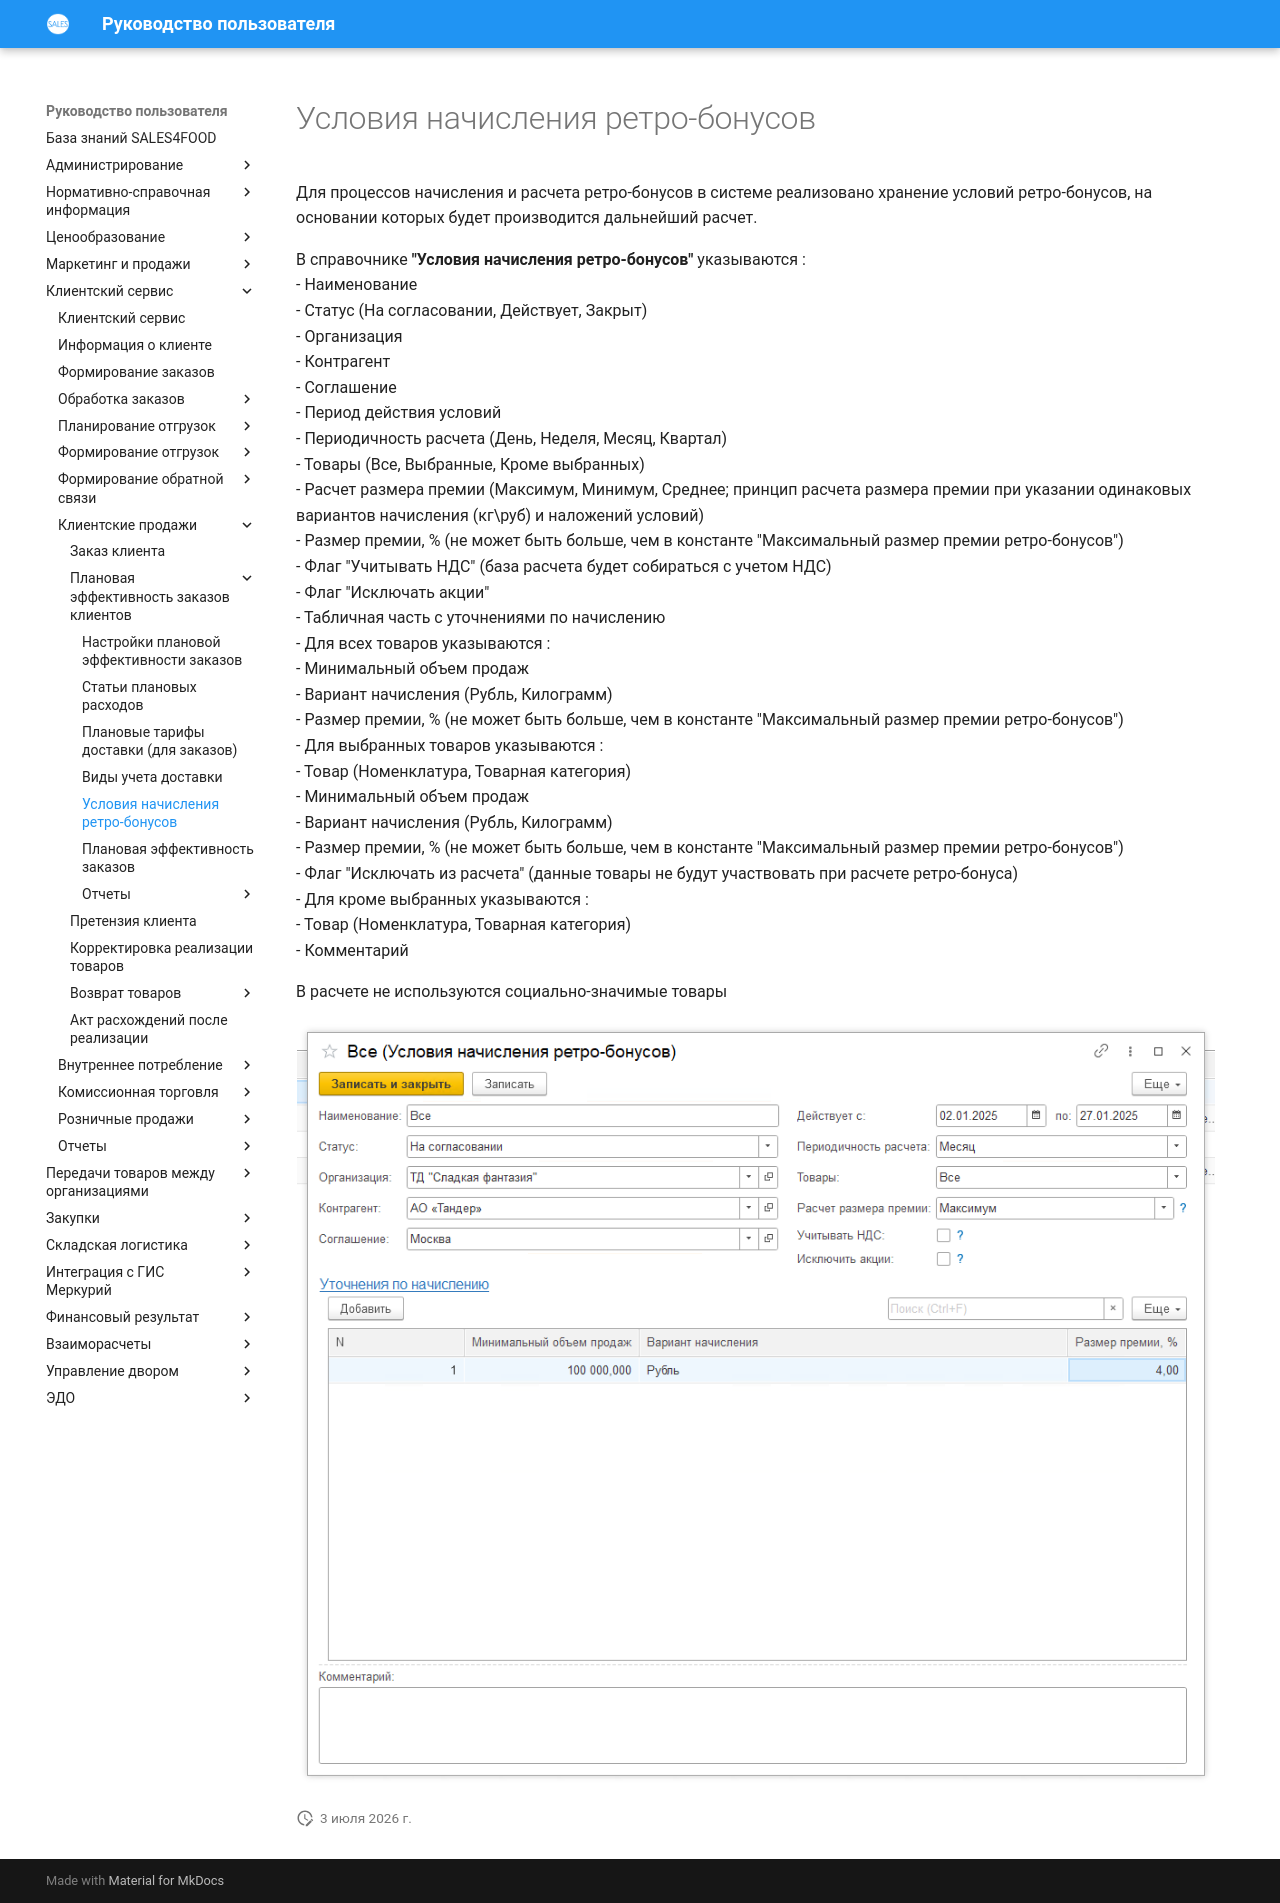

repository: Konstanta-it/sales4food · page: CustomerService/CustomerOrders/Profitability/RetroBonus/RetroBonus/index.html · generator: mkdocs

# Условия начисления ретро-бонусов

Для процессов начисления и расчета ретро-бонусов в системе реализовано хранение условий ретро-бонусов, на основании которых будет производится дальнейший расчет. 

В справочнике **"Условия начисления ретро-бонусов"** указываются :  
- Наименование  
- Статус (На согласовании, Действует, Закрыт)  
- Организация  
- Контрагент  
- Соглашение  
- Период действия условий  
- Периодичность расчета (День, Неделя, Месяц, Квартал)  
- Товары (Все, Выбранные, Кроме выбранных)  
- Расчет размера премии (Максимум, Минимум, Среднее; принцип расчета размера премии при указании одинаковых вариантов начисления (кг\руб) и наложений условий)  
- Размер премии, % (не может быть больше, чем в константе "Максимальный размер премии ретро-бонусов")  
- Флаг "Учитывать НДС" (база расчета будет собираться с учетом НДС)  
- Флаг "Исключать акции"  
- Табличная часть с уточнениями по начислению  
    - Для всех товаров указываются :   
        - Минимальный объем продаж  
        - Вариант начисления (Рубль, Килограмм)  
        - Размер премии, % (не может быть больше, чем в константе "Максимальный размер премии ретро-бонусов")  
    - Для выбранных товаров указываются :   
        - Товар (Номенклатура, Товарная категория)  
        - Минимальный объем продаж  
        - Вариант начисления (Рубль, Килограмм)  
        - Размер премии, % (не может быть больше, чем в константе "Максимальный размер премии ретро-бонусов")  
        - Флаг "Исключать из расчета" (данные товары не будут участвовать при расчете ретро-бонуса)  
    - Для кроме выбранных указываются :  
        - Товар (Номенклатура, Товарная категория)  
- Комментарий  

В расчете не используются социально-значимые товары

[![1]][1]  

[1]: 1.png 
